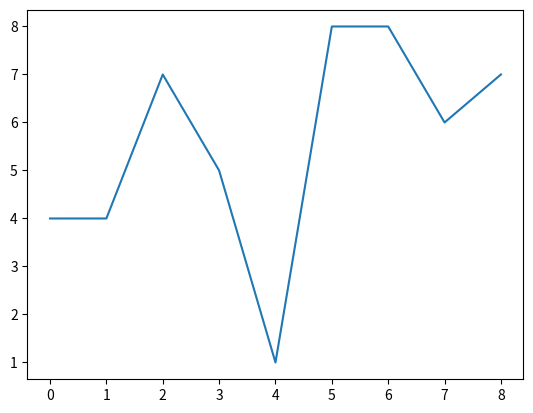

Python code for this plot:
#!/usr/bin/env python3
# -*- encoding = utf-8 -*-
# 该代码由本人学习时编写，仅供自娱自乐！
# [redacted]
# 欢迎留言讨论，共同学习进步！

import matplotlib.pyplot as plt
import random

X = [i for i in range(9)]
# Y = [i for i in range(9)]
Y = [random.randint(0, 9) for i in range(9)]

plt.plot(X,Y)
plt.savefig('result1.png')
plt.show()
